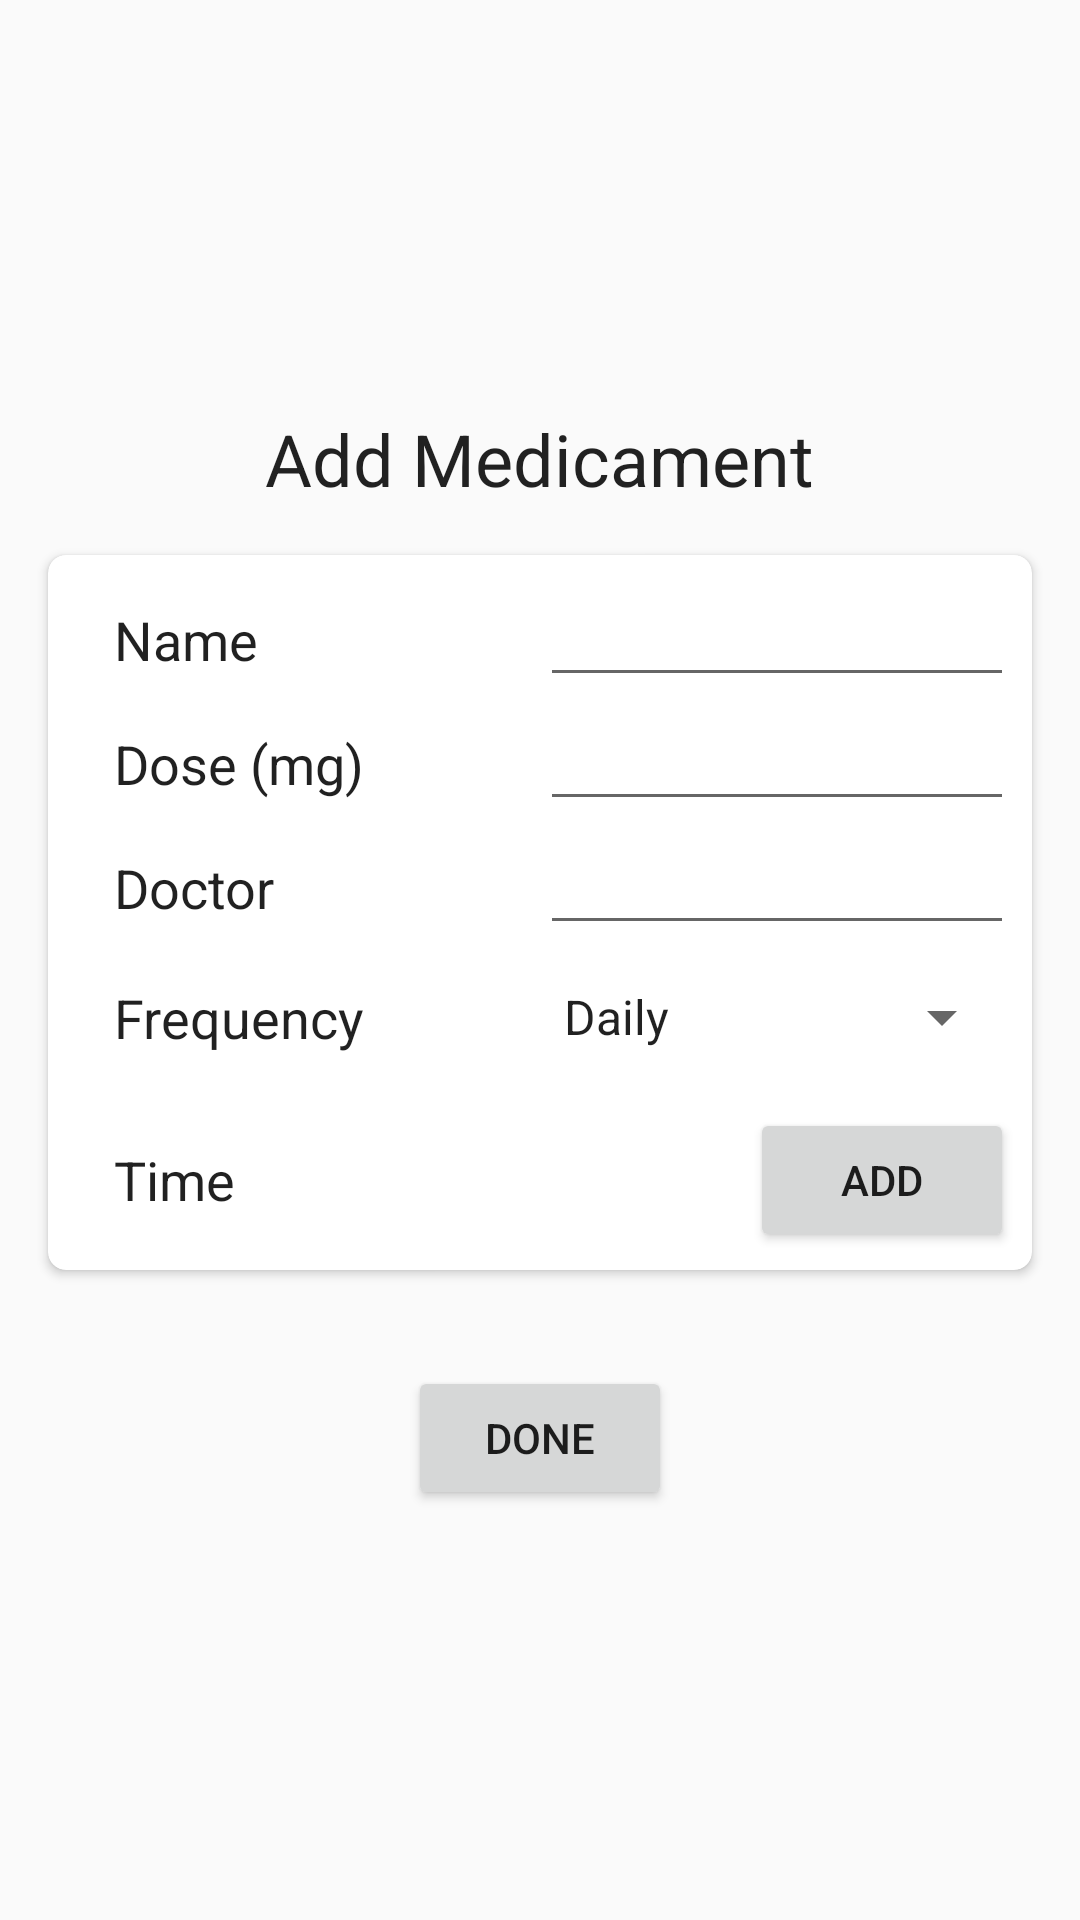

This screen was rendered from an Android layout file. Write that file and the resources it references.
<!-- AndroidManifest.xml: application theme AppTheme -->
<!-- res/layout/popup_medicament.xml -->
<?xml version="1.0" encoding="utf-8"?>

<LinearLayout xmlns:android="http://schemas.android.com/apk/res/android"
    xmlns:app="http://schemas.android.com/apk/res-auto"
    xmlns:tools="http://schemas.android.com/tools"
    android:layout_width="match_parent"
    android:layout_height="match_parent"
    android:gravity="center"
    android:orientation="vertical">

    <TextView
        android:layout_width="wrap_content"
        android:layout_height="wrap_content"
        android:text="@string/title_add_medicament"
        android:textAppearance="@style/Text.Title" />

    <androidx.cardview.widget.CardView
        android:layout_width="match_parent"
        android:layout_height="wrap_content"
        android:layout_margin="@dimen/big_padding"
        app:cardCornerRadius="@dimen/small_padding">

        <LinearLayout
            android:layout_width="match_parent"
            android:layout_height="wrap_content"
            android:orientation="vertical"
            android:padding="@dimen/small_padding">

            <LinearLayout
                android:layout_width="match_parent"
                android:layout_height="match_parent"
                android:orientation="horizontal">

                <TextView
                    android:layout_width="match_parent"
                    android:layout_height="wrap_content"
                    android:layout_weight="1"
                    android:paddingLeft="@dimen/big_padding"
                    android:text="@string/text_name"
                    android:textAppearance="@style/Text.EditText" />

                <EditText
                    android:id="@+id/etName"
                    android:layout_width="match_parent"
                    android:layout_height="wrap_content"
                    android:layout_weight="1"
                    android:ems="10"
                    android:inputType="textPersonName" />
            </LinearLayout>

            <LinearLayout
                android:layout_width="match_parent"
                android:layout_height="match_parent"
                android:orientation="horizontal">

                <TextView
                    android:layout_width="match_parent"
                    android:layout_height="wrap_content"
                    android:layout_weight="1"
                    android:paddingLeft="@dimen/big_padding"
                    android:text="@string/units_dose"
                    android:textAppearance="@style/Text.EditText" />

                <EditText
                    android:id="@+id/etQuantity"
                    android:layout_width="match_parent"
                    android:layout_height="wrap_content"
                    android:layout_weight="1"
                    android:ems="10"
                    android:inputType="number"
                    android:maxLength="5" />
            </LinearLayout>

            <LinearLayout
                android:layout_width="match_parent"
                android:layout_height="wrap_content"
                android:orientation="horizontal">

                <TextView
                    android:layout_width="match_parent"
                    android:layout_height="wrap_content"
                    android:layout_weight="1"
                    android:paddingLeft="@dimen/big_padding"
                    android:text="@string/text_doctor"
                    android:textAppearance="@style/Text.EditText" />

                <EditText
                    android:id="@+id/etDoctor"
                    android:layout_width="match_parent"
                    android:layout_height="wrap_content"
                    android:layout_weight="1"
                    android:ems="10"
                    android:inputType="textPersonName" />
            </LinearLayout>

            <LinearLayout
                android:layout_width="match_parent"
                android:layout_height="match_parent"
                android:layout_marginTop="@dimen/mid_padding"
                android:layout_marginBottom="@dimen/small_padding"
                android:gravity="center_vertical"
                android:orientation="horizontal">

                <TextView
                    android:layout_width="match_parent"
                    android:layout_height="wrap_content"
                    android:layout_weight="1"
                    android:paddingLeft="@dimen/big_padding"
                    android:text="@string/text_frequency"
                    android:textAppearance="@style/Text.EditText" />

                <Spinner
                    android:id="@+id/spFrequency"
                    android:layout_width="match_parent"
                    android:layout_height="wrap_content"
                    android:layout_weight="1"
                    android:entries="@array/sp_frequency" />

            </LinearLayout>

            <LinearLayout
                android:layout_width="match_parent"
                android:layout_height="match_parent"
                android:layout_marginTop="@dimen/mid_padding"
                android:layout_weight="1"
                android:gravity="center_vertical"
                android:orientation="horizontal">

                <TextView
                    android:layout_width="wrap_content"
                    android:layout_height="wrap_content"
                    android:layout_weight="1"
                    android:paddingLeft="@dimen/big_padding"
                    android:text="@string/text_time"
                    android:textAppearance="@style/Text.EditText" />

                <Button
                    android:layout_width="wrap_content"
                    android:layout_height="wrap_content"
                    android:onClick="addTime"
                    android:text="@string/action_add" />

            </LinearLayout>

            <androidx.recyclerview.widget.RecyclerView
                android:id="@+id/recyclerview_time"
                android:layout_width="match_parent"
                android:layout_height="wrap_content" />

        </LinearLayout>
    </androidx.cardview.widget.CardView>

    <Button
        android:layout_width="wrap_content"
        android:layout_height="wrap_content"
        android:layout_marginTop="@dimen/big_padding"
        android:onClick="done"
        android:text="@string/action_done" />

</LinearLayout>
<!-- resources referenced by this layout -->
<resources>
  <string-array name="sp_frequency">
          <item>Daily</item>
      </string-array>
  <dimen name="big_padding">16dp</dimen>
  <dimen name="mid_padding">12dp</dimen>
  <dimen name="small_padding">6dp</dimen>
  <string name="action_add">Add</string>
  <string name="action_done">Done</string>
  <string name="text_doctor">Doctor</string>
  <string name="text_frequency">Frequency</string>
  <string name="text_name">Name</string>
  <string name="text_time">Time</string>
  <string name="title_add_medicament">Add Medicament</string>
  <string name="units_dose">Dose (mg)</string>
  <style name="Text.EditText" parent="Text">
          <item name="android:layout_marginLeft">@dimen/huge_padding</item>
      </style>
  <style name="Text.Title" parent="Text">
          <item name="android:textSize">24sp</item>
      </style>
  <style name="AppTheme" parent="Theme.AppCompat.Light.DarkActionBar">
          
          <item name="colorPrimary">@color/colorPrimary</item>
          <item name="colorPrimaryDark">@color/colorPrimaryDark</item>
          <item name="colorAccent">@color/colorAccent</item>
      </style>
  <style name="Text" parent="TextAppearance.AppCompat">
          <item name="android:color">@color/black</item>
          <item name="android:textSize">18sp</item>
      </style>
  <dimen name="huge_padding">36dp</dimen>
  <color name="colorPrimary">#d32f2f</color>
  <color name="colorPrimaryDark">#9a0007</color>
  <color name="colorAccent">#304ffe</color>
  <color name="black">#000000</color>
</resources>
